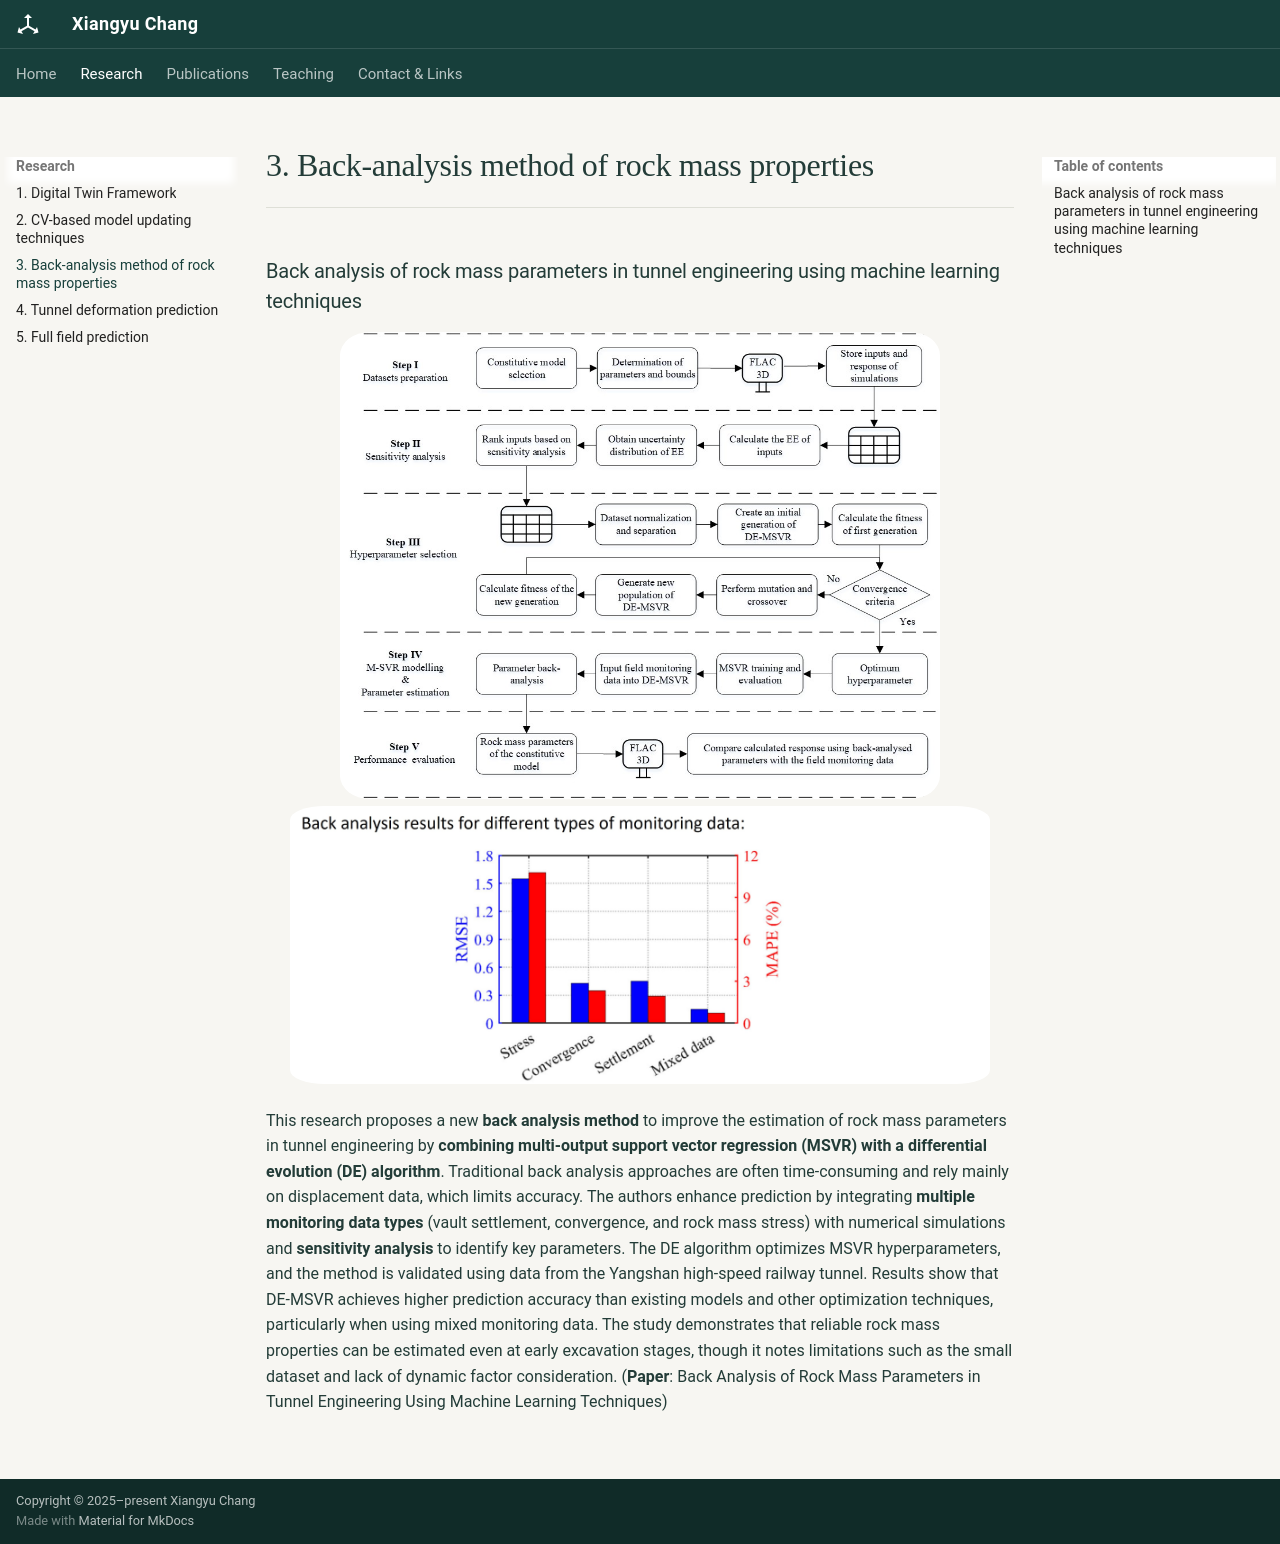

repository: Changxiangyu97/Xiangyu_Chang · page: research/research3/index.html · generator: mkdocs

### Back analysis of rock mass parameters in tunnel engineering using machine learning techniques

<div style="text-align: center;">
  <img src="../../image/ba.jpg" alt="DT" style="width:600px; height:auto; border-radius:5%;" />
</div>



<div style="text-align: left;">
  <img src="../../image/ba1.jpg" alt="DT" style="width:700px; height:auto; border-radius:5%;" />
</div>

This research proposes a new **back analysis method** to improve the estimation of rock mass parameters in tunnel engineering by **combining multi-output support vector regression (MSVR) with a differential evolution (DE) algorithm**. Traditional back analysis approaches are often time-consuming and rely mainly on displacement data, which limits accuracy. The authors enhance prediction by integrating **multiple monitoring data types** (vault settlement, convergence, and rock mass stress) with numerical simulations and **sensitivity analysis** to identify key parameters. The DE algorithm optimizes MSVR hyperparameters, and the method is validated using data from the Yangshan high-speed railway tunnel. Results show that DE-MSVR achieves higher prediction accuracy than existing models and other optimization techniques, particularly when using mixed monitoring data. The study demonstrates that reliable rock mass properties can be estimated even at early excavation stages, though it notes limitations such as the small dataset and lack of dynamic factor consideration
